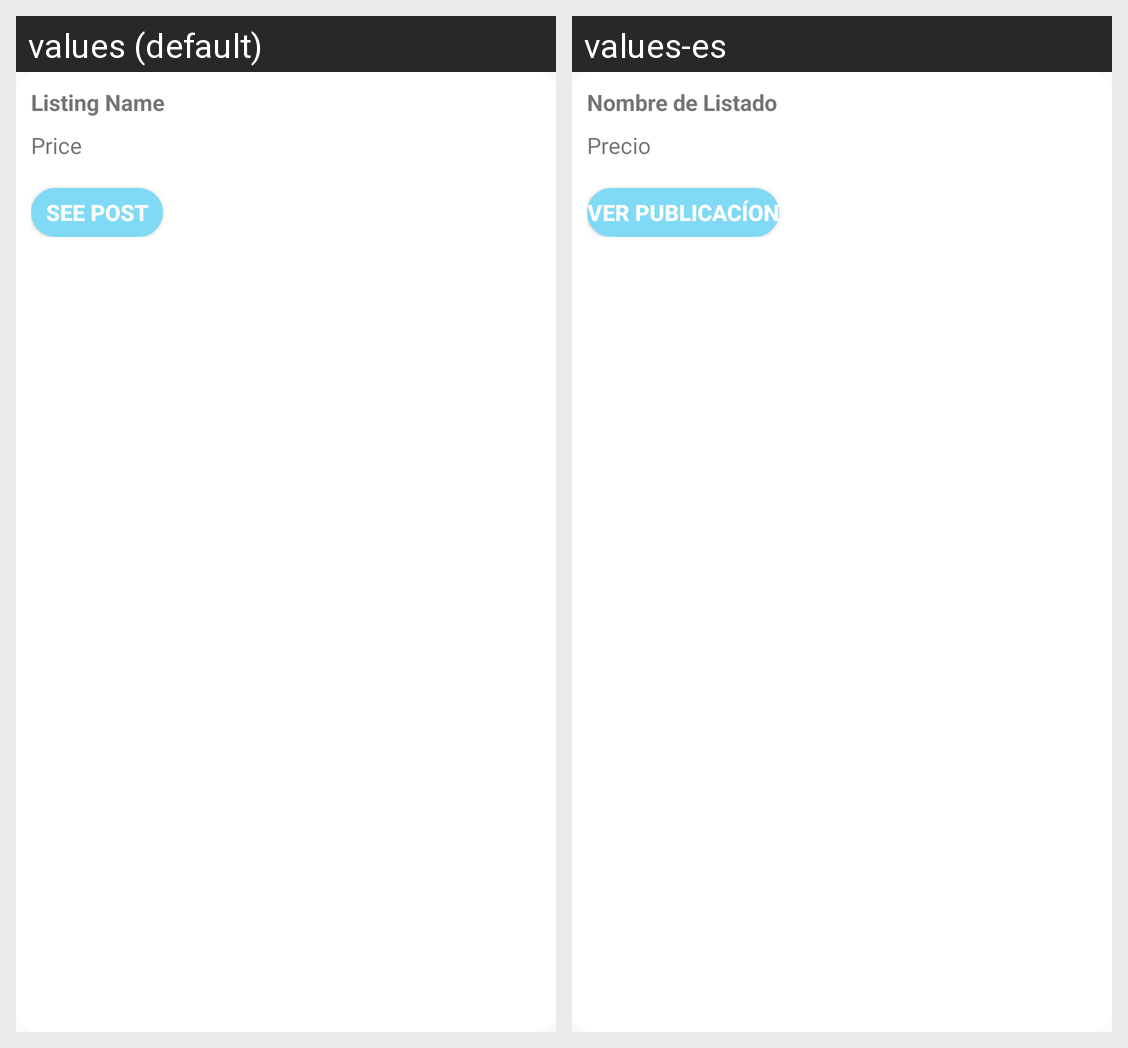

Strings drawn on this Android screen and how each of the app's shown locales translates them:
Android screen res/layout/listing_row.xml rendered under 2 locales, left to right: values (default), values-es. Device: Nexus 5 (rendered at 1080×1920; each locale shown at half size, 540×960, under a caption strip naming it); theme AppTheme.
Strings drawn on this screen, with the default value and each locale's value (text and hints the layout hard-codes, and strings that could not be matched under every locale, appear in the picture but are not listed):

book_name
  values: Listing Name
  values-es: Nombre de Listado

price
  values: Price
  values-es: Precio

see_post
  values: See Post
  values-es: Ver Publicacíon
